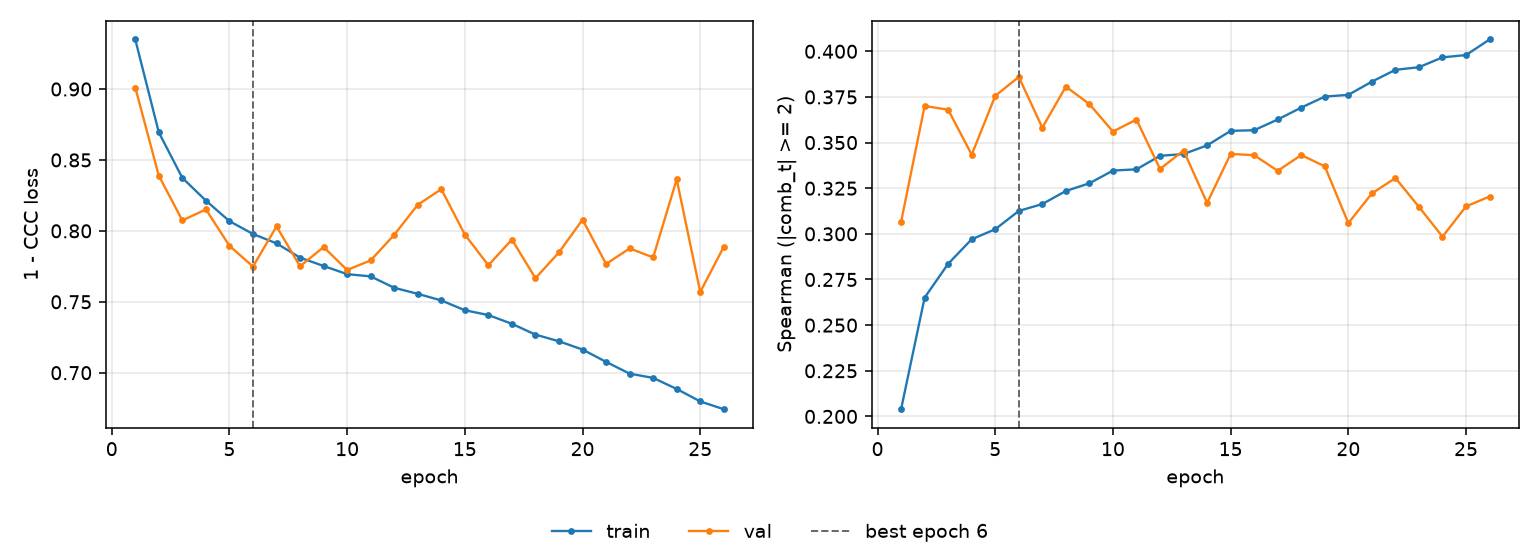

The table this chart was drawn from, first rows:
epoch, tr_loss, vl_loss, tr_sp, vl_sp, is_best
1, 0.9349, 0.901, 0.2039, 0.3066, False
2, 0.8694, 0.8389, 0.2651, 0.37, False
3, 0.8373, 0.8073, 0.2836, 0.368, False
4, 0.8213, 0.8151, 0.297, 0.3433, False
5, 0.8068, 0.7895, 0.3025, 0.3756, False
6, 0.7978, 0.7748, 0.3125, 0.386, True
7, 0.7912, 0.8031, 0.3163, 0.3582, False
8, 0.7811, 0.775, 0.3235, 0.3807, False
9, 0.7752, 0.7886, 0.3277, 0.3711, False
10, 0.7695, 0.7724, 0.3347, 0.356, False
11, 0.7679, 0.7792, 0.3353, 0.3626, False
12, 0.7598, 0.7972, 0.3427, 0.3355, False
13, 0.7556, 0.8184, 0.3437, 0.3456, False
14, 0.7509, 0.8294, 0.3484, 0.3169, False
15, 0.744, 0.7974, 0.3564, 0.3438, False
16, 0.7406, 0.7757, 0.3568, 0.3431, False
17, 0.7345, 0.7939, 0.3626, 0.3345, False
18, 0.7268, 0.7666, 0.3692, 0.3432, False
19, 0.7221, 0.7849, 0.3752, 0.337, False
20, 0.7163, 0.8079, 0.3761, 0.3059, False
21, 0.7076, 0.7766, 0.3834, 0.3221, False
22, 0.6993, 0.7876, 0.3899, 0.3306, False
23, 0.6963, 0.7813, 0.3913, 0.3148, False
24, 0.6885, 0.8363, 0.3967, 0.2984, False
25, 0.6797, 0.7569, 0.3979, 0.315, False
26, 0.6743, 0.7888, 0.4065, 0.3204, False
